Dataset: mam (GitHub, YashWankhade-ai/BreastCancerAI). Classes: benign, malignant.

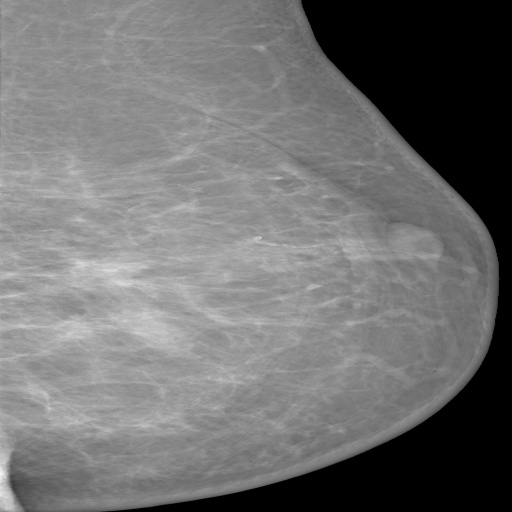
Label: benign

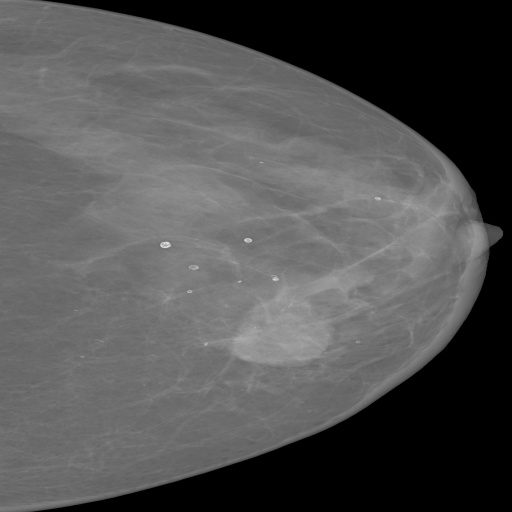
Label: malignant

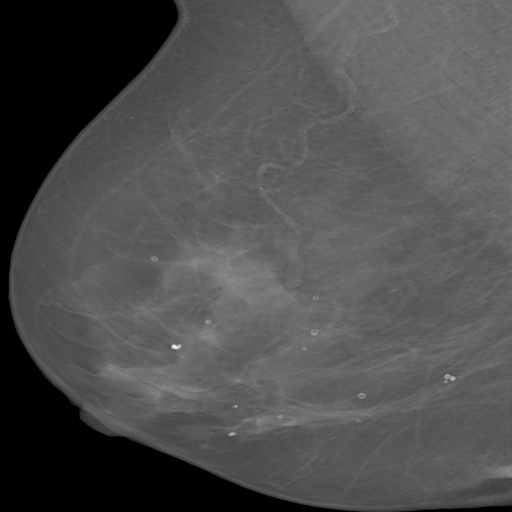
Label: benign

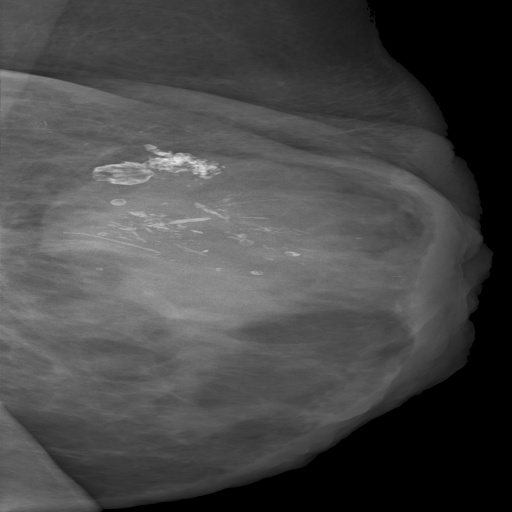
Label: malignant

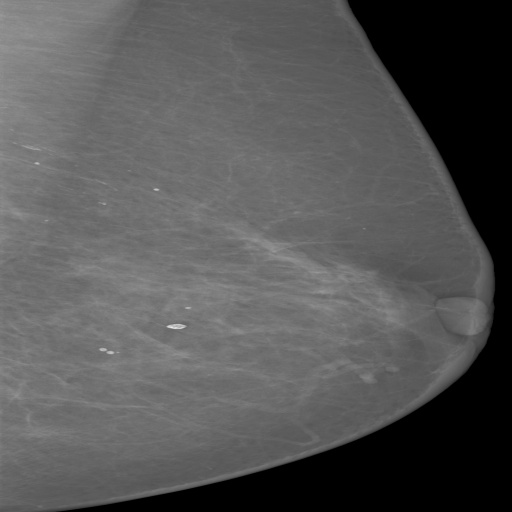
Label: benign

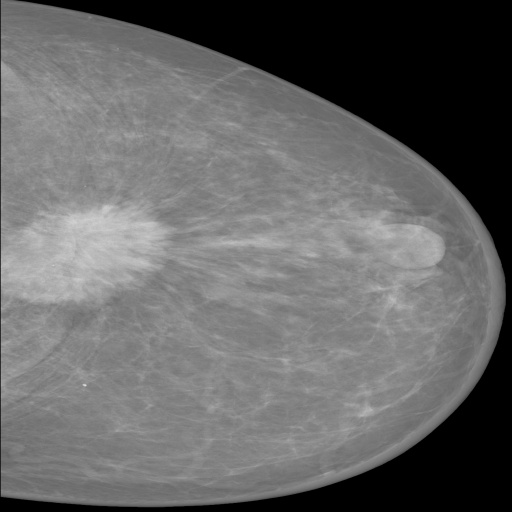
Label: malignant
